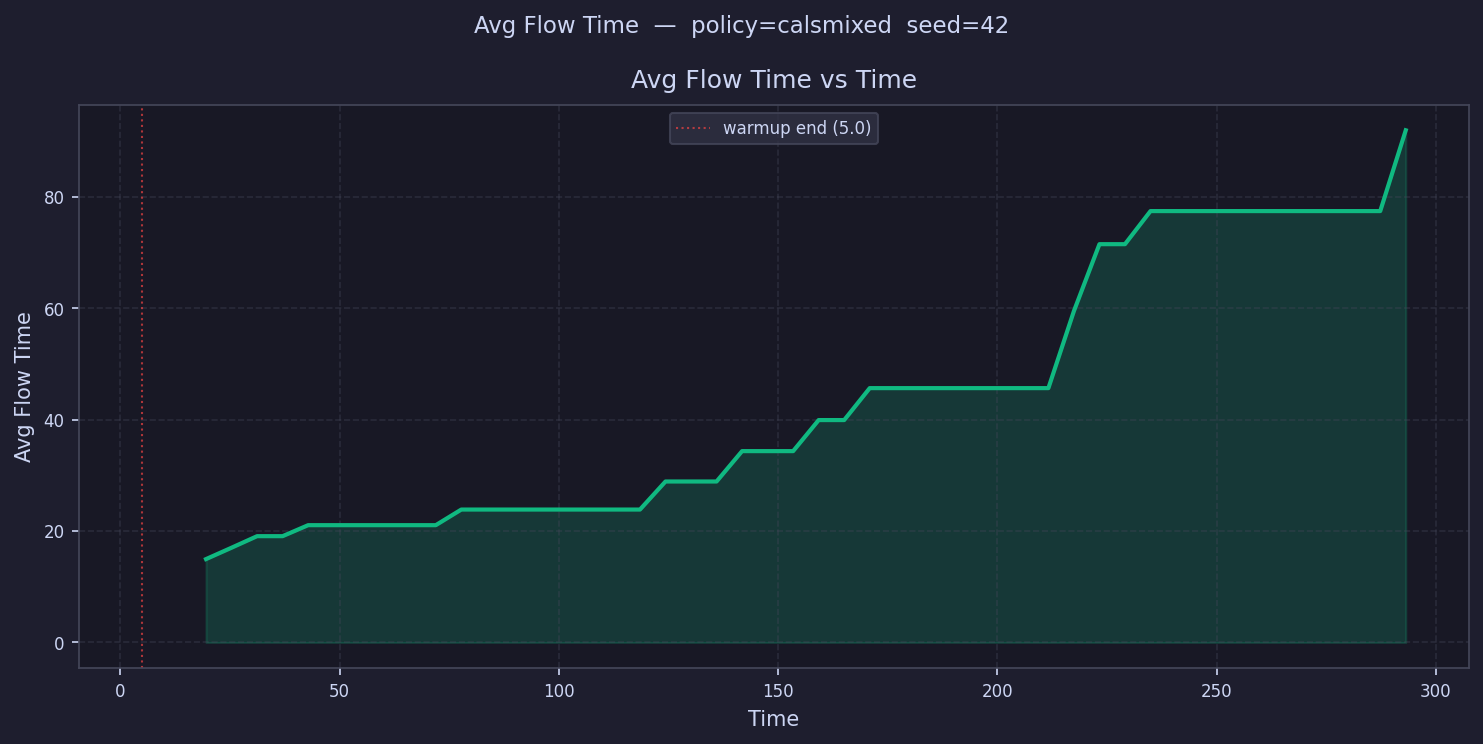

The data file committed next to this chart (first rows):
time, avg_flow_time
7.911, 
13.73, 
19.55, 14.96
25.37, 17
31.19, 19.07
37.02, 19.07
42.84, 21.04
48.66, 21.04
54.48, 21.04
60.3, 21.04
66.12, 21.04
71.94, 21.04
77.76, 23.85
83.58, 23.85
89.41, 23.85
95.23, 23.85
101, 23.85
106.9, 23.85
112.7, 23.85
118.5, 23.85
124.3, 28.88
130.2, 28.88
136, 28.88
141.8, 34.33
147.6, 34.33
153.4, 34.33
159.3, 39.9
165.1, 39.9
170.9, 45.63
176.7, 45.63
182.5, 45.63
188.4, 45.63
194.2, 45.63
200, 45.63
205.8, 45.63
211.6, 45.63
217.5, 59.46
223.3, 71.46
229.1, 71.46
234.9, 77.39
240.8, 77.39
246.6, 77.39
252.4, 77.39
258.2, 77.39
264, 77.39
269.9, 77.39
275.7, 77.39
281.5, 77.39
287.3, 77.39
293.1, 91.89
